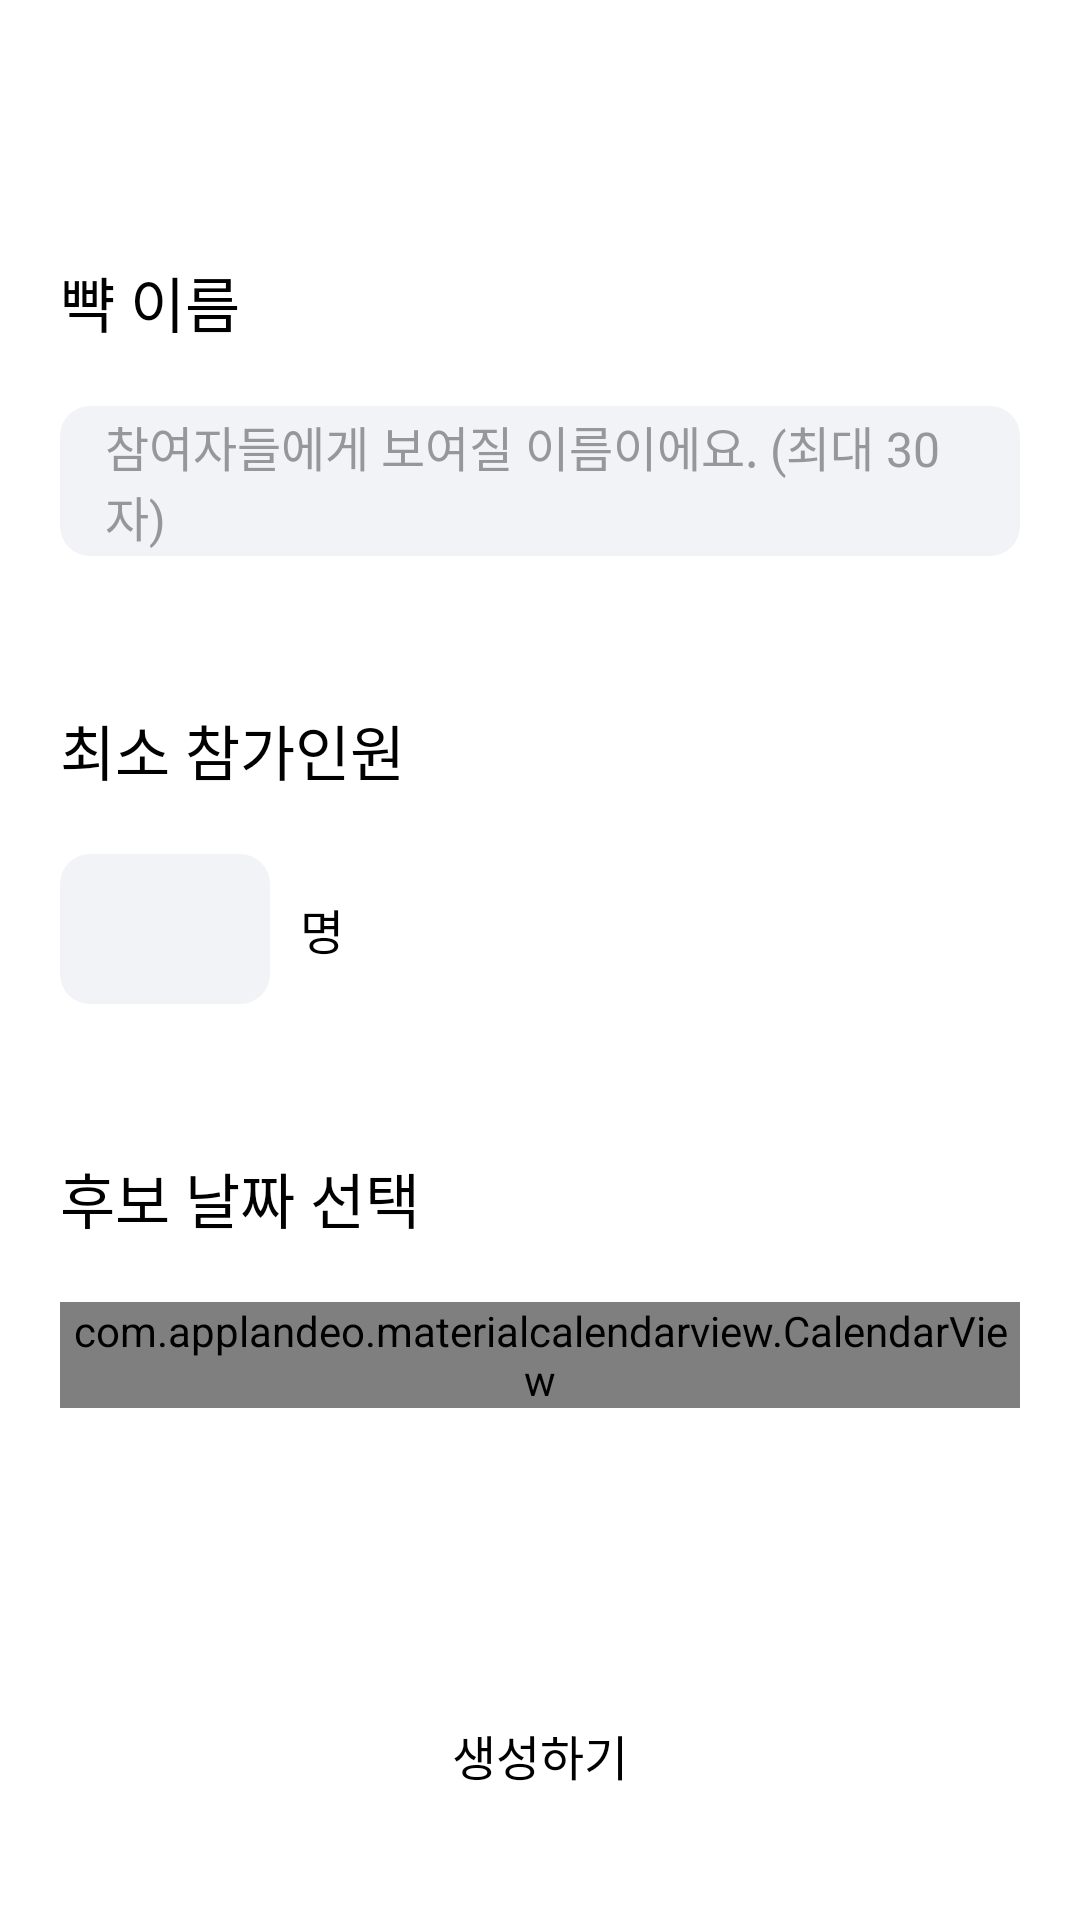

Write the Android layout XML for this screen, with the resource values it uses.
<!-- AndroidManifest.xml: application theme Theme.Bbyak -->
<!-- res/layout/activity_create_meeting.xml -->
<?xml version="1.0" encoding="utf-8"?>
<androidx.constraintlayout.widget.ConstraintLayout xmlns:android="http://schemas.android.com/apk/res/android"
    xmlns:app="http://schemas.android.com/apk/res-auto"
    xmlns:tools="http://schemas.android.com/tools"
    android:layout_width="match_parent"
    android:layout_height="match_parent"
    android:background="@color/white"
    android:orientation="vertical"
    tools:context=".CreateMeetingActivity">

    <androidx.appcompat.widget.Toolbar
        android:id="@+id/toolbar"
        android:layout_width="match_parent"
        android:layout_height="?attr/actionBarSize"
        app:layout_constraintTop_toTopOf="parent" />


    <ScrollView
        android:id="@+id/scrollView2"
        android:layout_width="match_parent"
        android:layout_height="match_parent"
        android:layout_marginTop="?attr/actionBarSize">

        <LinearLayout
            android:layout_width="match_parent"
            android:layout_height="wrap_content"
            android:orientation="vertical"
            android:paddingBottom="150dp">

            <TextView
                android:layout_width="match_parent"
                android:layout_height="wrap_content"
                android:layout_marginLeft="20dp"
                android:layout_marginTop="30dp"
                android:layout_marginRight="20dp"
                android:text="뺙 이름"
                android:textColor="@color/black"
                android:textSize="20sp" />

            <EditText
                android:id="@+id/editTextMeetingName"
                android:layout_width="match_parent"
                android:layout_height="50dp"
                android:layout_marginLeft="20dp"
                android:layout_marginTop="20dp"
                android:layout_marginRight="20dp"
                android:background="@drawable/input_selector"
                android:hint="참여자들에게 보여질 이름이에요. (최대 30자)"
                android:maxLength="30"
                android:paddingLeft="15dp"
                android:paddingRight="15dp"
                android:textColor="@color/black"
                android:textColorHint="@color/grey"
                android:textSize="16sp" />

            <TextView
                android:layout_width="match_parent"
                android:layout_height="wrap_content"
                android:layout_marginLeft="20dp"
                android:layout_marginTop="50dp"
                android:layout_marginRight="20dp"
                android:text="최소 참가인원"
                android:textColor="@color/black"
                android:textSize="20sp" />

            <LinearLayout
                android:layout_width="match_parent"
                android:layout_height="wrap_content"
                android:layout_marginLeft="20dp"
                android:layout_marginTop="20dp"
                android:layout_marginRight="20dp"
                android:gravity="center_vertical"
                android:orientation="horizontal">

                <EditText
                    android:id="@+id/editTextMinHeadCount"
                    android:layout_width="70dp"
                    android:layout_height="50dp"
                    android:layout_marginRight="10dp"
                    android:background="@drawable/input_selector"
                    android:gravity="center"
                    android:inputType="number"
                    android:maxLength="2"
                    android:paddingLeft="15dp"
                    android:paddingRight="15dp"
                    android:textColor="@color/black"
                    android:textColorHint="@color/grey"
                    android:textSize="14sp"/>

                <TextView
                    android:layout_width="wrap_content"
                    android:layout_height="wrap_content"
                    android:text="명"
                    android:textColor="@color/black"
                    android:textSize="16sp" />

            </LinearLayout>

            <TextView
                android:layout_width="match_parent"
                android:layout_height="wrap_content"
                android:layout_marginLeft="20dp"
                android:layout_marginTop="50dp"
                android:layout_marginRight="20dp"
                android:text="후보 날짜 선택"
                android:textColor="@color/black"
                android:textSize="20sp" />

            <com.applandeo.materialcalendarview.CalendarView
                android:id="@+id/selectCalendarView"
                android:layout_width="match_parent"
                android:layout_height="wrap_content"
                android:layout_margin="20dp"
                app:forwardButtonSrc="@drawable/ic_forward"
                app:headerColor="@color/white"
                app:headerLabelColor="@color/black"
                app:previousButtonSrc="@drawable/ic_previous"
                app:selectionColor="@color/yellow"
                app:todayLabelColor="@color/black"
                app:type="many_days_picker">

            </com.applandeo.materialcalendarview.CalendarView>

        </LinearLayout>

    </ScrollView>

    <FrameLayout
        android:layout_width="match_parent"
        android:layout_height="50dp"
        android:background="@drawable/gradient_shadow"
        app:layout_constraintBottom_toTopOf="@+id/bottomView"
        app:layout_constraintLeft_toLeftOf="parent"
        app:layout_constraintRight_toRightOf="parent" />

    <FrameLayout
        android:id="@+id/bottomView"
        android:layout_width="match_parent"
        android:layout_height="wrap_content"
        android:background="@color/white"
        app:layout_constraintBottom_toBottomOf="parent"
        app:layout_constraintLeft_toLeftOf="parent"
        app:layout_constraintRight_toRightOf="parent">

        <Button
            android:id="@+id/btMeetingCreate"
            style="?android:attr/borderlessButtonStyle"
            android:layout_width="match_parent"
            android:layout_height="50dp"
            android:layout_marginLeft="20dp"
            android:layout_marginRight="20dp"
            android:layout_marginBottom="30dp"
            android:background="@drawable/bottom_floating_button"
            android:text="생성하기"
            android:textColor="@color/black"
            android:textSize="16sp" />
    </FrameLayout>


</androidx.constraintlayout.widget.ConstraintLayout>
<!-- resources referenced by this layout -->
<resources>
  <color name="black">#FF000000</color>
  <color name="grey">#96979B</color>
  <color name="white">#FFFFFFFF</color>
  <color name="yellow">#FFD772</color>
  <!-- drawable gradient_shadow (drawable) -->
  <?xml version="1.0" encoding="utf-8"?>
  <shape xmlns:android="http://schemas.android.com/apk/res/android"
      android:shape="rectangle">
      <gradient
          android:type="linear"
          android:angle="90"
          android:endColor="@android:color/transparent"
          android:startColor="@color/white"/>
  </shape>
  <!-- drawable input_selector (drawable) -->
  <?xml version="1.0" encoding="utf-8"?>
  <selector xmlns:android="http://schemas.android.com/apk/res/android">
      <item android:state_enabled="true" android:state_focused="true">
          <shape android:shape="rectangle">
              <solid android:color="@color/light_grey"/>
              <corners android:radius="10dp"/>
              <stroke android:color="@color/yellow" android:width="1dp"/>
          </shape>
      </item>
      <item android:state_enabled="true">
          <shape android:shape="rectangle">
              <solid android:color="@color/light_grey"/>
              <corners android:radius="10dp"/>
          </shape>
      </item>
  </selector>
  <style name="Theme.Bbyak" parent="Theme.AppCompat.DayNight.NoActionBar">
          
          <item name="colorPrimary">@color/purple_500</item>
          <item name="colorPrimaryVariant">@color/purple_700</item>
          <item name="colorOnPrimary">@color/white</item>
          
          <item name="colorSecondary">@color/teal_200</item>
          <item name="colorSecondaryVariant">@color/teal_700</item>
          <item name="colorOnSecondary">@color/black</item>
          
          <item name="android:statusBarColor">@color/white</item>
          
          <item name="colorAccent">@color/text_drag</item>
      </style>
  <color name="light_grey">#F2F3F6</color>
  <color name="purple_500">#FF6200EE</color>
  <color name="purple_700">#FF3700B3</color>
  <color name="teal_200">#FF03DAC5</color>
  <color name="teal_700">#FF018786</color>
  <color name="text_drag">#4D4E50</color>
</resources>
